16-way image classification set "dataset-resize" from GitHub (C242-PS525/Capstone_Project_ML); label vocabulary: apple, avocado, banana, durian, guava, kiwi, langsat, mango, melon, orange, papaya, pineapple, rambutan, salak, water guava, watermelon.

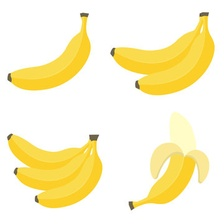
Label: banana

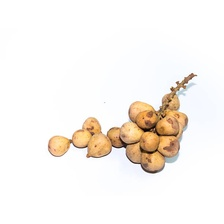
Label: langsat

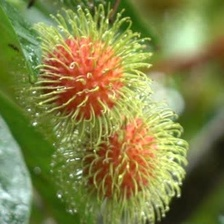
Label: rambutan

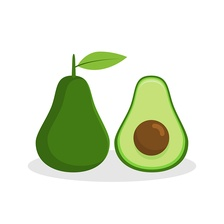
Label: avocado

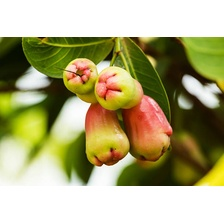
Label: water guava

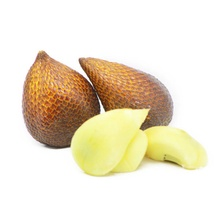
Label: salak
